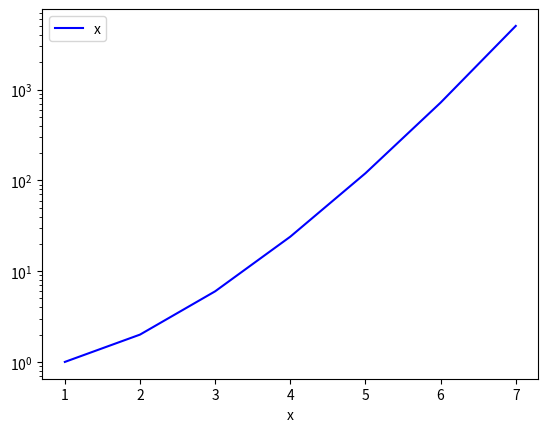

Recreate this plot in Python.
import numpy as np
import matplotlib.pyplot as plt
def fact(n):
    nf=1
    for i in range(1,n+1,1):
        nf=nf*i
    return nf

x = range(1,8)
y=[]
for i in range(0,7):
    y.append(fact(x[i]))


plt.figure(1)
plt.plot(x,y, 'b', label="x")
plt.xlabel('x')
plt.yscale("log")
plt.legend()
plt.show()

# Créer un tableau de 3 vecteurs ligne
data = np.array([x, y])

# Transposer pour avoir une matrice à 3 colonnes (.T= transposition)
data = data.T
print(data)
# Définition du chemin du fichier
datafile_path = "./donnees4.txt"

# ecriture :
np.savetxt(datafile_path, data, fmt='%f', delimiter='\t')